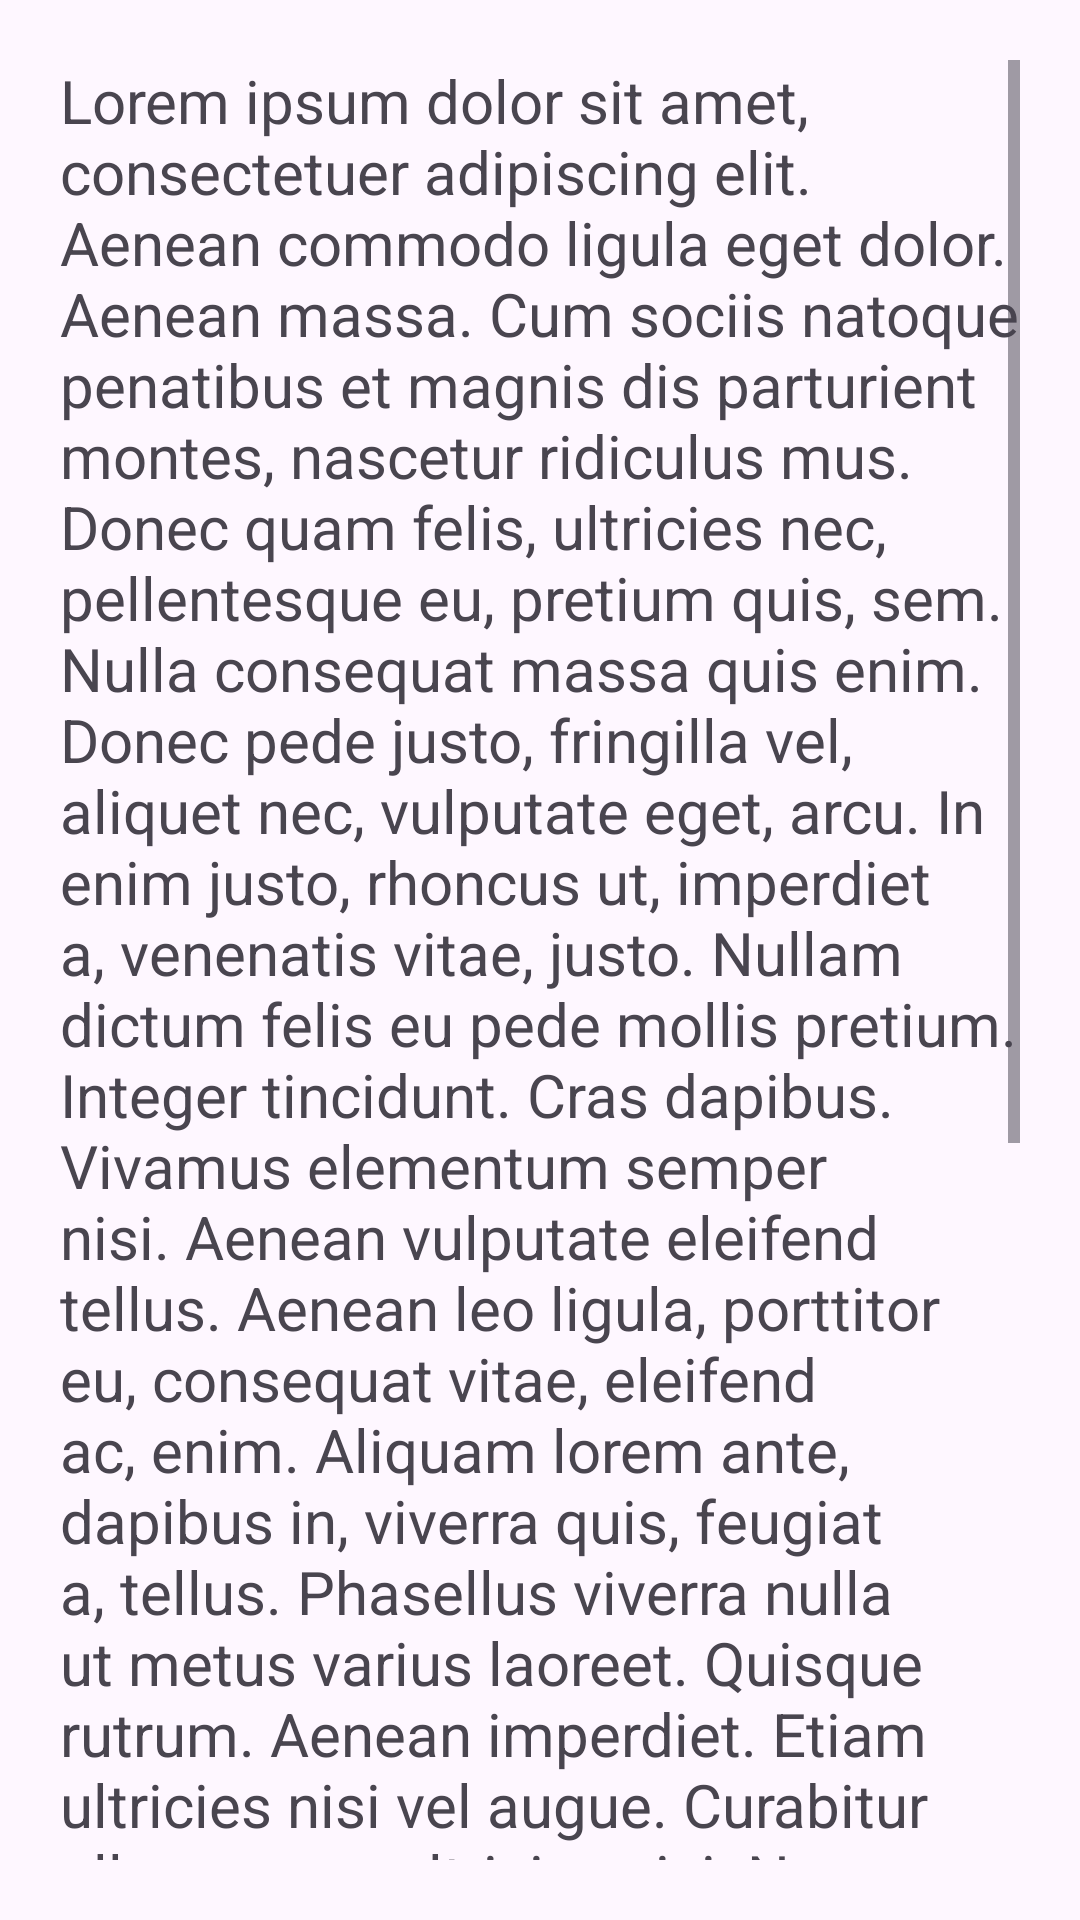

Reconstruct the res/layout file that produces this screen, plus the resources it refers to.
<!-- AndroidManifest.xml: application theme Theme.MSlab2 -->
<!-- res/layout/activity_full_bio_screen.xml -->
<?xml version="1.0" encoding="utf-8"?>
<LinearLayout xmlns:android="http://schemas.android.com/apk/res/android"
    xmlns:app="http://schemas.android.com/apk/res-auto"
    xmlns:tools="http://schemas.android.com/tools"
    android:layout_width="match_parent"
    android:layout_height="match_parent"
    android:orientation="vertical"
    tools:context=".FullBioScreen">

    <ScrollView
        android:layout_width="match_parent"
        android:layout_margin="20dp"
        android:layout_height="match_parent">

        <TextView
            android:id="@+id/textView"
            android:layout_width="match_parent"
            android:layout_height="wrap_content"
            android:text="Lorem ipsum dolor sit amet, consectetuer adipiscing elit. Aenean commodo ligula eget dolor. Aenean massa. Cum sociis natoque penatibus et magnis dis parturient montes, nascetur ridiculus mus. Donec quam felis, ultricies nec, pellentesque eu, pretium quis, sem. Nulla consequat massa quis enim. Donec pede justo, fringilla vel, aliquet nec, vulputate eget, arcu. In enim justo, rhoncus ut, imperdiet a, venenatis vitae, justo. Nullam dictum felis eu pede mollis pretium. Integer tincidunt. Cras dapibus. Vivamus elementum semper nisi. Aenean vulputate eleifend tellus. Aenean leo ligula, porttitor eu, consequat vitae, eleifend ac, enim. Aliquam lorem ante, dapibus in, viverra quis, feugiat a, tellus. Phasellus viverra nulla ut metus varius laoreet. Quisque rutrum. Aenean imperdiet. Etiam ultricies nisi vel augue. Curabitur ullamcorper ultricies nisi. Nam eget dui. Etiam rhoncus. Maecenas tempus, tellus eget condimentum rhoncus, sem quam semper libero, sit amet adipiscing sem neque sed ipsum. Nam quam nunc, blandit vel, luctus pulvinar, hendrerit id, lorem. Maecenas nec odio et ante tincidunt tempus. Donec vitae sapien ut libero venenatis faucibus. Nullam quis ante. Etiam sit amet orci eget eros faucibus tincidunt. Duis leo. Sed fringilla mauris sit amet nibh. Donec sodales sagittis magna. Sed consequat, leo eget bibendum sodales, augue velit cursus nunc,"
            android:textSize="20dp"/>
    </ScrollView>
</LinearLayout>
<!-- resources referenced by this layout -->
<resources>
  <style name="Theme.MSlab2" parent="Base.Theme.MSlab2" />
  <style name="Base.Theme.MSlab2" parent="Theme.Material3.DayNight.NoActionBar">
          
          
      </style>
</resources>
